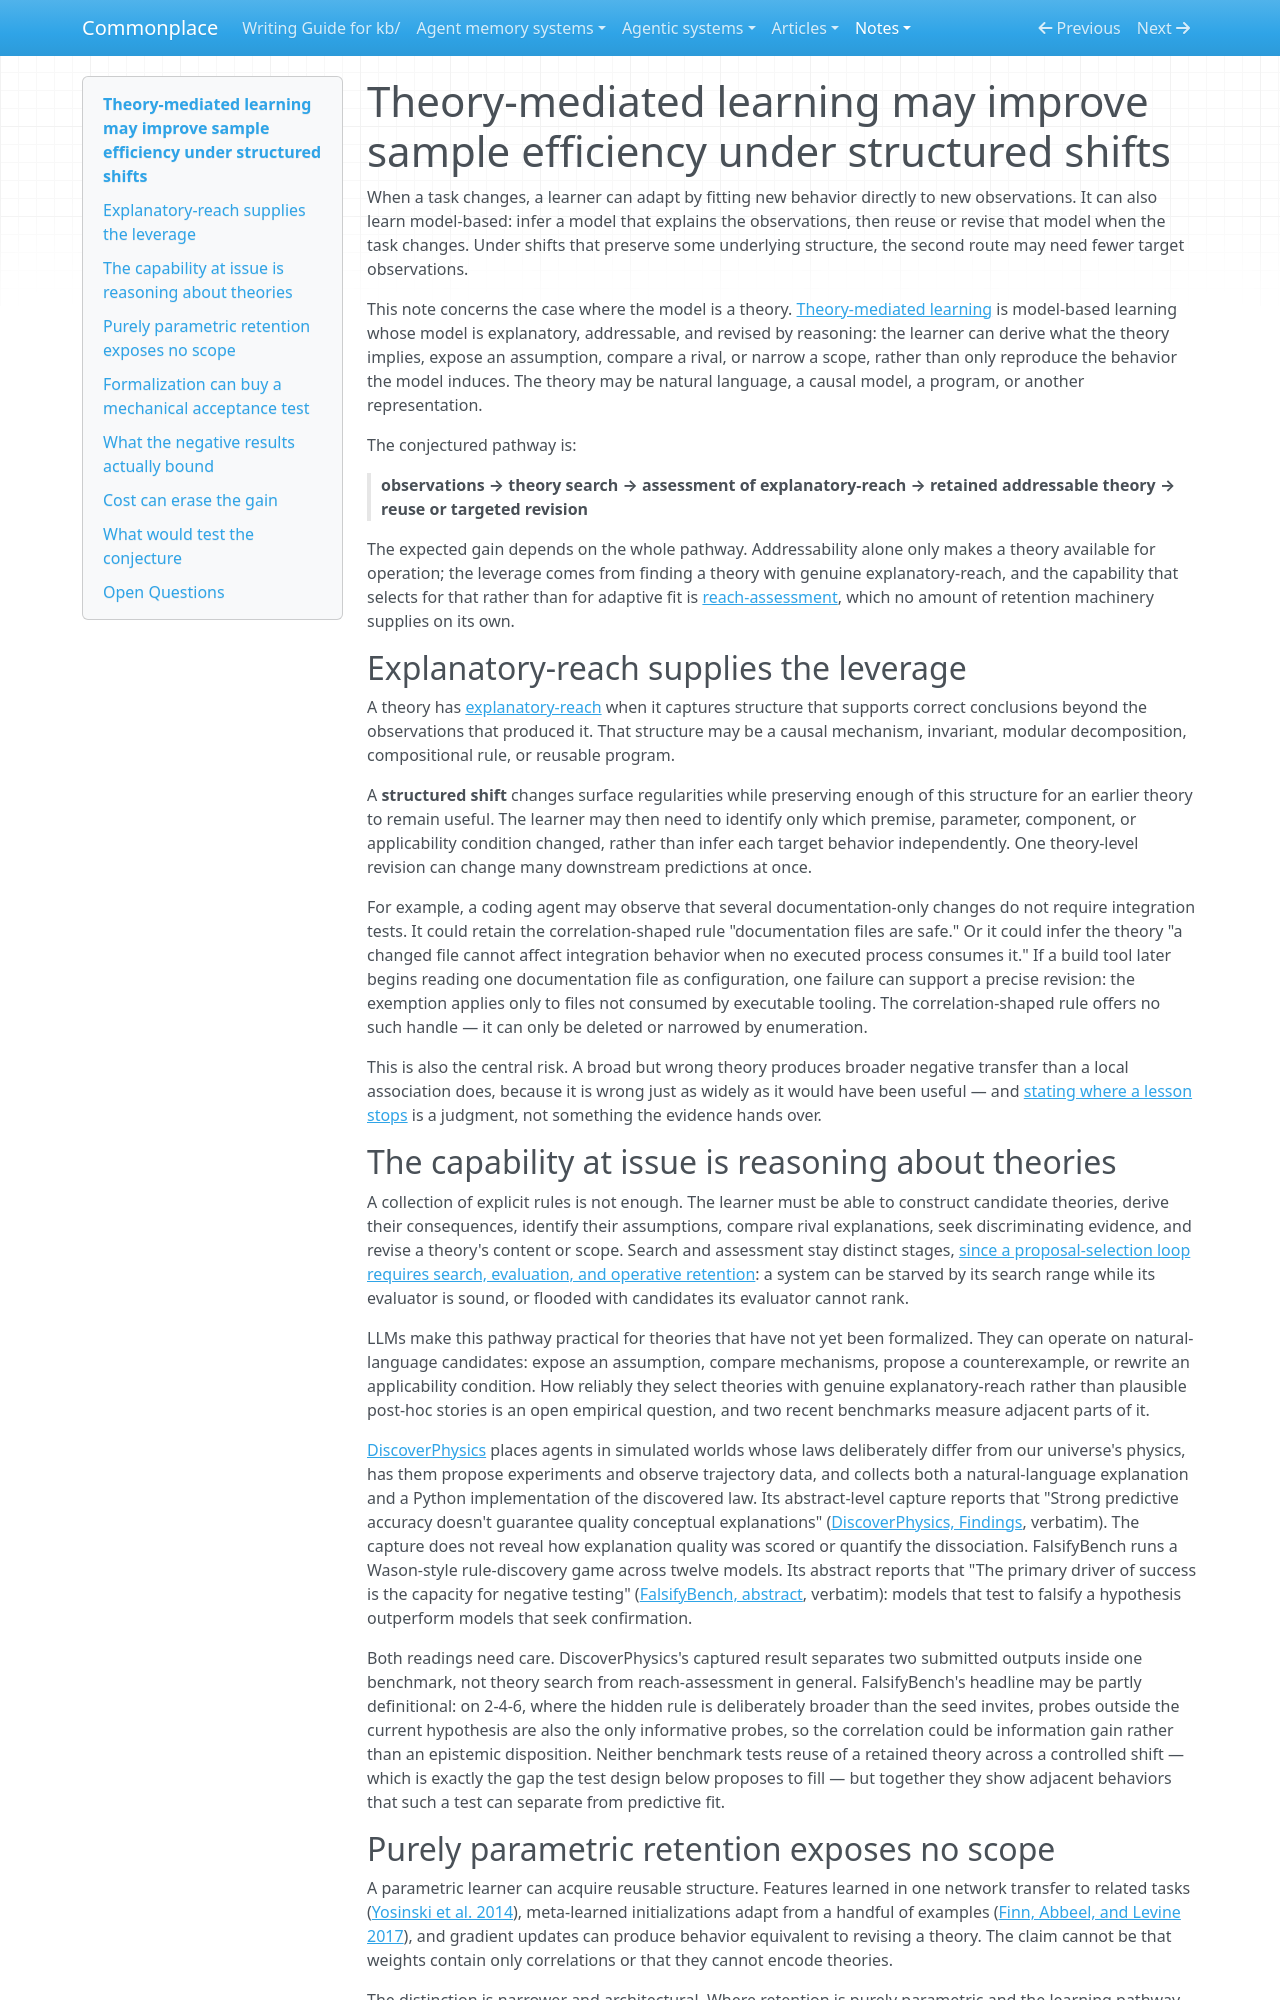

repository: zby/commonplace · page: notes/theory-mediated-learning-may-improve-sample-efficiency-under-shifts/index.html · generator: mkdocs

---
description: "Conjecture: learning that discovers, assesses, and revises addressable theories may need fewer target observations when a shift preserves the structure a theory names"
type: kb/types/note.md
traits: [title-as-claim, has-external-sources]
tags: [learning-theory, discovery]
---

# Theory-mediated learning may improve sample efficiency under structured shifts

When a task changes, a learner can adapt by fitting new behavior directly to new observations. It can also learn model-based: infer a model that explains the observations, then reuse or revise that model when the task changes. Under shifts that preserve some underlying structure, the second route may need fewer target observations.

This note concerns the case where the model is a theory. [Theory-mediated learning](./definitions/theory-mediated-learning.md) is model-based learning whose model is explanatory, addressable, and revised by reasoning: the learner can derive what the theory implies, expose an assumption, compare a rival, or narrow a scope, rather than only reproduce the behavior the model induces. The theory may be natural language, a causal model, a program, or another representation.

The conjectured pathway is:

> **observations → theory search → assessment of explanatory-reach → retained addressable theory → reuse or targeted revision**

The expected gain depends on the whole pathway. Addressability alone only makes a theory available for operation; the leverage comes from finding a theory with genuine explanatory-reach, and the capability that selects for that rather than for adaptive fit is [reach-assessment](./definitions/reach-assessment.md), which no amount of retention machinery supplies on its own.

## Explanatory-reach supplies the leverage

A theory has [explanatory-reach](./first-principles-reasoning-selects-for-explanatory-reach-over.md) when it captures structure that supports correct conclusions beyond the observations that produced it. That structure may be a causal mechanism, invariant, modular decomposition, compositional rule, or reusable program.

A **structured shift** changes surface regularities while preserving enough of this structure for an earlier theory to remain useful. The learner may then need to identify only which premise, parameter, component, or applicability condition changed, rather than infer each target behavior independently. One theory-level revision can change many downstream predictions at once.

For example, a coding agent may observe that several documentation-only changes do not require integration tests. It could retain the correlation-shaped rule "documentation files are safe." Or it could infer the theory "a changed file cannot affect integration behavior when no executed process consumes it." If a build tool later begins reading one documentation file as configuration, one failure can support a precise revision: the exemption applies only to files not consumed by executable tooling. The correlation-shaped rule offers no such handle — it can only be deleted or narrowed by enumeration.

This is also the central risk. A broad but wrong theory produces broader negative transfer than a local association does, because it is wrong just as widely as it would have been useful — and [stating where a lesson stops](./abstract-an-experience-only-when-you-can-state-the-boundary.md) is a judgment, not something the evidence hands over.

## The capability at issue is reasoning about theories

A collection of explicit rules is not enough. The learner must be able to construct candidate theories, derive their consequences, identify their assumptions, compare rival explanations, seek discriminating evidence, and revise a theory's content or scope. Search and assessment stay distinct stages, [since a proposal-selection loop requires search, evaluation, and operative retention](./a-proposal-selection-loop-requires-search-evaluation-and-retention.md): a system can be starved by its search range while its evaluator is sound, or flooded with candidates its evaluator cannot rank.

LLMs make this pathway practical for theories that have not yet been formalized. They can operate on natural-language candidates: expose an assumption, compare mechanisms, propose a counterexample, or rewrite an applicability condition. How reliably they select theories with genuine explanatory-reach rather than plausible post-hoc stories is an open empirical question, and two recent benchmarks measure adjacent parts of it.

[DiscoverPhysics](../sources/discoverphysics-benchmarking-llms-out-of-the-box-scientific.ingest.md) places agents in simulated worlds whose laws deliberately differ from our universe's physics, has them propose experiments and observe trajectory data, and collects both a natural-language explanation and a Python implementation of the discovered law. Its abstract-level capture reports that "Strong predictive accuracy doesn't guarantee quality conceptual explanations" ([DiscoverPhysics, Findings](../sources/discoverphysics-benchmarking-llms-out-of-the-box-scientific.ingest.md), verbatim). The capture does not reveal how explanation quality was scored or quantify the dissociation. FalsifyBench runs a Wason-style rule-discovery game across twelve models. Its abstract reports that "The primary driver of success is the capacity for negative testing" ([FalsifyBench, abstract](../sources/falsifybench-inductive-reasoning-rule-discovery-games.ingest.md), verbatim): models that test to falsify a hypothesis outperform models that seek confirmation.

Both readings need care. DiscoverPhysics's captured result separates two submitted outputs inside one benchmark, not theory search from reach-assessment in general. FalsifyBench's headline may be partly definitional: on 2-4-6, where the hidden rule is deliberately broader than the seed invites, probes outside the current hypothesis are also the only informative probes, so the correlation could be information gain rather than an epistemic disposition. Neither benchmark tests reuse of a retained theory across a controlled shift — which is exactly the gap the test design below proposes to fill — but together they show adjacent behaviors that such a test can separate from predictive fit.
